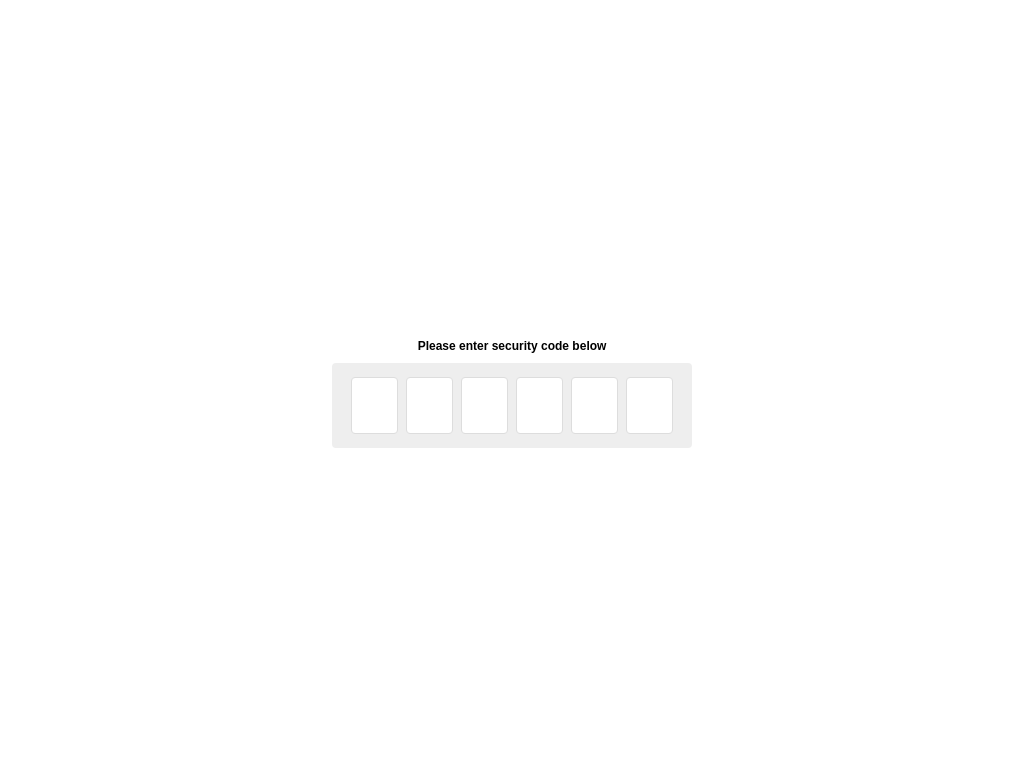

Give the HTML and CSS whose rendering is this image.

<!DOCTYPE html>
<html>
  <head>

    <style>
      
section.testWrapper { 
  min-height: calc(100vh);
  display: flex;
  justify-content: center;
  align-items: center;
}

.single2FA {
    text-align: center;
}

label {
    font-size: 12px;
    font-weight: bold;
    font-family: 'Open Sans' , sans-serif;
    margin-bottom: 10px;
    display: inline-block;
}

.single2FAWrapper {
    position: relative;
}

.single2FAWrapper input {
    padding: 0px 15px;
    margin: 0;
    border: 15px solid #eee;
    border-radius: 4px;
    line-height: 55px;
    width: 300px;
    font-size: 45px;
    letter-spacing: 30px;
    font-family: 'Open Sans' , sans-serif;
    color: #777;
    overflow: hidden;
    text-transform: uppercase;
    white-space: nowrap;
    resize: none;
}

.inputMask>span {
    display: block;
    pointer-events: none;
    width: 16.667%;
    height: 100%;
    border-left: 5px solid #eee;
    border-right: 5px solid #eee;
    position: relative;
} 

.inputMask {
    position: absolute;
    top: 0;
    right: 0;
    bottom: 0;
    left: 0;
    padding: 15px;
    display: flex;
    pointer-events: none;
}

.outline {
    display: block;
    border: 1px solid #ddd;
    position: absolute;
    top: -1px;
    bottom: -1px;
    left: -1px;
    right: -1px;
    border-radius: 4px;
}


    </style>

  </head>
  <body>

    <section class="testWrapper">

      <div class="single2FA">
        <label>Please enter security code below</label>
        <div class="single2FAWrapper">
          <input type="text" maxlength="6" length="6"/>
          <div class="inputMask">
            <span><span class="outline"></span></span>
            <span><span class="outline"></span></span>
            <span><span class="outline"></span></span>
            <span><span class="outline"></span></span>
            <span><span class="outline"></span></span>
            <span><span class="outline"></span></span>            
          </div>
        </div>
      </div>

    </section>

  </body>

</html>